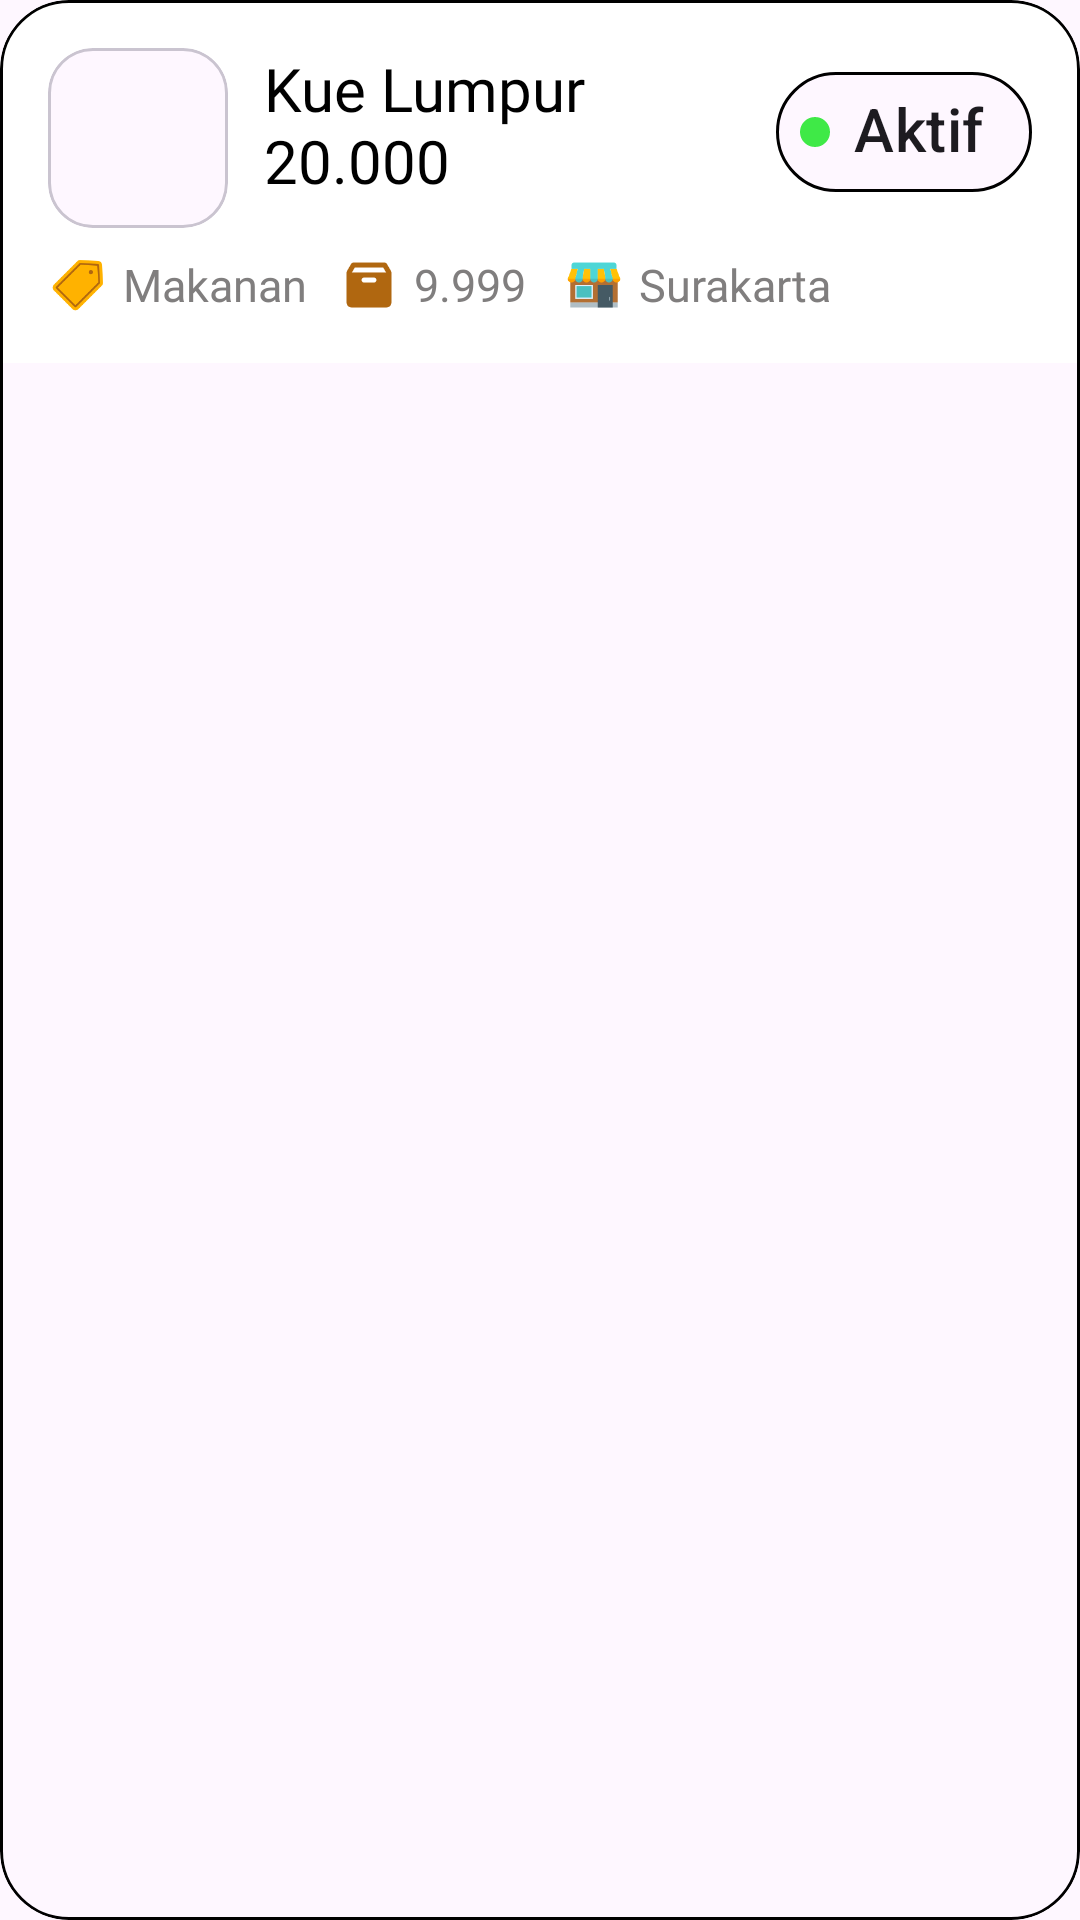

Produce the Android XML layout that renders to this screen, including the resource entries it uses.
<!-- AndroidManifest.xml: application theme Theme.ProjekPenjualanHilmi -->
<!-- res/layout/layout_item_produk.xml -->
<?xml version="1.0" encoding="utf-8"?>
<com.google.android.material.card.MaterialCardView xmlns:android="http://schemas.android.com/apk/res/android"
    android:layout_width="match_parent"
    android:layout_height="wrap_content"
    xmlns:app="http://schemas.android.com/apk/res-auto"
    xmlns:tools="http://schemas.android.com/tools"
    android:layout_marginStart="30dp"
    app:strokeColor="@color/black"
    app:cardCornerRadius="23dp"
    android:layout_marginEnd="30dp"
    android:layout_marginVertical="6dp">

    <androidx.constraintlayout.widget.ConstraintLayout
        android:layout_width="match_parent"
        android:layout_height="wrap_content"
        android:background="@color/background"
        android:padding="16dp">

        <com.google.android.material.card.MaterialCardView
            android:layout_width="60dp"
            app:layout_constraintStart_toStartOf="parent"
            android:id="@+id/logoitemproduk"
            android:layout_height="60dp"
            app:cardCornerRadius="15dp"
            app:layout_constraintTop_toTopOf="parent">

            <ImageView
                android:id="@+id/ivLogoProduk"
                android:layout_width="match_parent"
                android:layout_height="match_parent"
                android:layout_gravity="center"
                android:background="@drawable/img_14"/>

        </com.google.android.material.card.MaterialCardView>

        <TextView
            android:layout_width="140dp"
            android:layout_height="wrap_content"
            android:text="Kue Lumpur"
            android:id="@+id/tvItemProduk"
            android:textSize="20sp"
            android:fontFamily="@font/alata"
            android:textColor="@color/black"
            app:layout_constraintStart_toEndOf="@id/logoitemproduk"
            app:layout_constraintTop_toTopOf="parent"
            android:layout_marginStart="12dp"/>

        <TextView
            android:layout_width="140dp"
            android:layout_height="wrap_content"
            android:text="20.000"
            android:id="@+id/tvHargaProduk"
            android:textSize="20sp"
            android:fontFamily="@font/alata"
            android:textColor="@color/black"
            app:layout_constraintStart_toEndOf="@id/logoitemproduk"
            app:layout_constraintTop_toTopOf="parent"
            android:layout_marginTop="24dp"
            android:layout_marginStart="12dp"/>


        <ImageView
            android:layout_width="20dp"
            android:layout_height="20dp"
            android:id="@+id/logoKategoriProduk"
            android:background="@drawable/img_9"
            app:layout_constraintStart_toStartOf="parent"
            app:layout_constraintTop_toBottomOf="@id/logoitemproduk"
            android:layout_marginTop="9dp"/>

        <TextView
            android:layout_width="65dp"
            android:layout_height="wrap_content"
            android:text="Makanan"
            android:id="@+id/tvKategoriProduk"
            android:textSize="15sp"
            android:layout_marginStart="5dp"
            android:fontFamily="@font/alata"
            android:textColor="#807E7E"

            app:layout_constraintStart_toEndOf="@id/logoKategoriProduk"
            app:layout_constraintBottom_toBottomOf="parent"/>

        <ImageView
            android:layout_width="20dp"
            android:layout_height="20dp"
            android:id="@+id/logoStokProduk"
            android:background="@drawable/img_10"
            app:layout_constraintStart_toEndOf="@id/tvKategoriProduk"
            app:layout_constraintTop_toTopOf="@id/logoKategoriProduk"
            android:layout_marginStart="7dp"/>

        <TextView
            android:layout_width="50dp"
            android:layout_height="wrap_content"
            android:text="9.999"
            android:id="@+id/tvStokProduk"
            android:textSize="15sp"
            android:layout_marginStart="5dp"
            android:fontFamily="@font/alata"
            android:textColor="#807E7E"
            app:layout_constraintStart_toEndOf="@id/logoStokProduk"
            app:layout_constraintBottom_toBottomOf="parent"/>

        <ImageView
            android:layout_width="20dp"
            android:layout_height="20dp"
            android:id="@+id/logoCabangProduk"
            android:background="@drawable/img_5"
            app:layout_constraintStart_toEndOf="@id/tvStokProduk"
            app:layout_constraintTop_toTopOf="@id/logoKategoriProduk"/>

        <TextView
            android:layout_width="100dp"
            android:layout_height="wrap_content"
            android:text="Surakarta"
            android:id="@+id/tvCabangProduk"
            android:textSize="15sp"
            android:layout_marginStart="5dp"
            android:fontFamily="@font/alata"
            android:textColor="#807E7E"
            app:layout_constraintStart_toEndOf="@id/logoCabangProduk"
            app:layout_constraintBottom_toBottomOf="parent"/>

        <com.google.android.material.chip.Chip
            android:id="@+id/chipAktif"
            android:layout_width="wrap_content"
            android:layout_height="56dp"
            android:text="Aktif"
            app:layout_constraintTop_toTopOf="parent"
            app:layout_constraintEnd_toEndOf="parent"
            android:textSize="20sp"
            app:chipIcon="@drawable/lingkaran_online"
            app:chipIconSize="10dp"
            app:chipStrokeWidth="1dp"
            app:chipStrokeColor="@color/black"
            app:chipCornerRadius="23dp"/>

    </androidx.constraintlayout.widget.ConstraintLayout>

</com.google.android.material.card.MaterialCardView>
<!-- resources referenced by this layout -->
<resources>
  <color name="background">#FFFFFFFF</color>
  <color name="black">#FF000000</color>
  <!-- drawable img_10: png bitmap (drawable, 1053 bytes) -->
  <!-- drawable img_5: png bitmap (drawable, 1796 bytes) -->
  <!-- drawable img_9: png bitmap (drawable, 2107 bytes) -->
  <!-- drawable lingkaran_online (drawable) -->
  <?xml version="1.0" encoding="utf-8"?>
  <shape xmlns:android="http://schemas.android.com/apk/res/android"
      android:shape="oval">
  
      <solid android:color="#3FE947" /> <size
      android:width="100dp"
      android:height="100dp" />
  </shape>
  <style name="Theme.ProjekPenjualanHilmi" parent="Base.Theme.ProjekPenjualanHilmi" />
  <style name="Base.Theme.ProjekPenjualanHilmi" parent="Theme.Material3.Light.NoActionBar">
          
          
      </style>
</resources>
